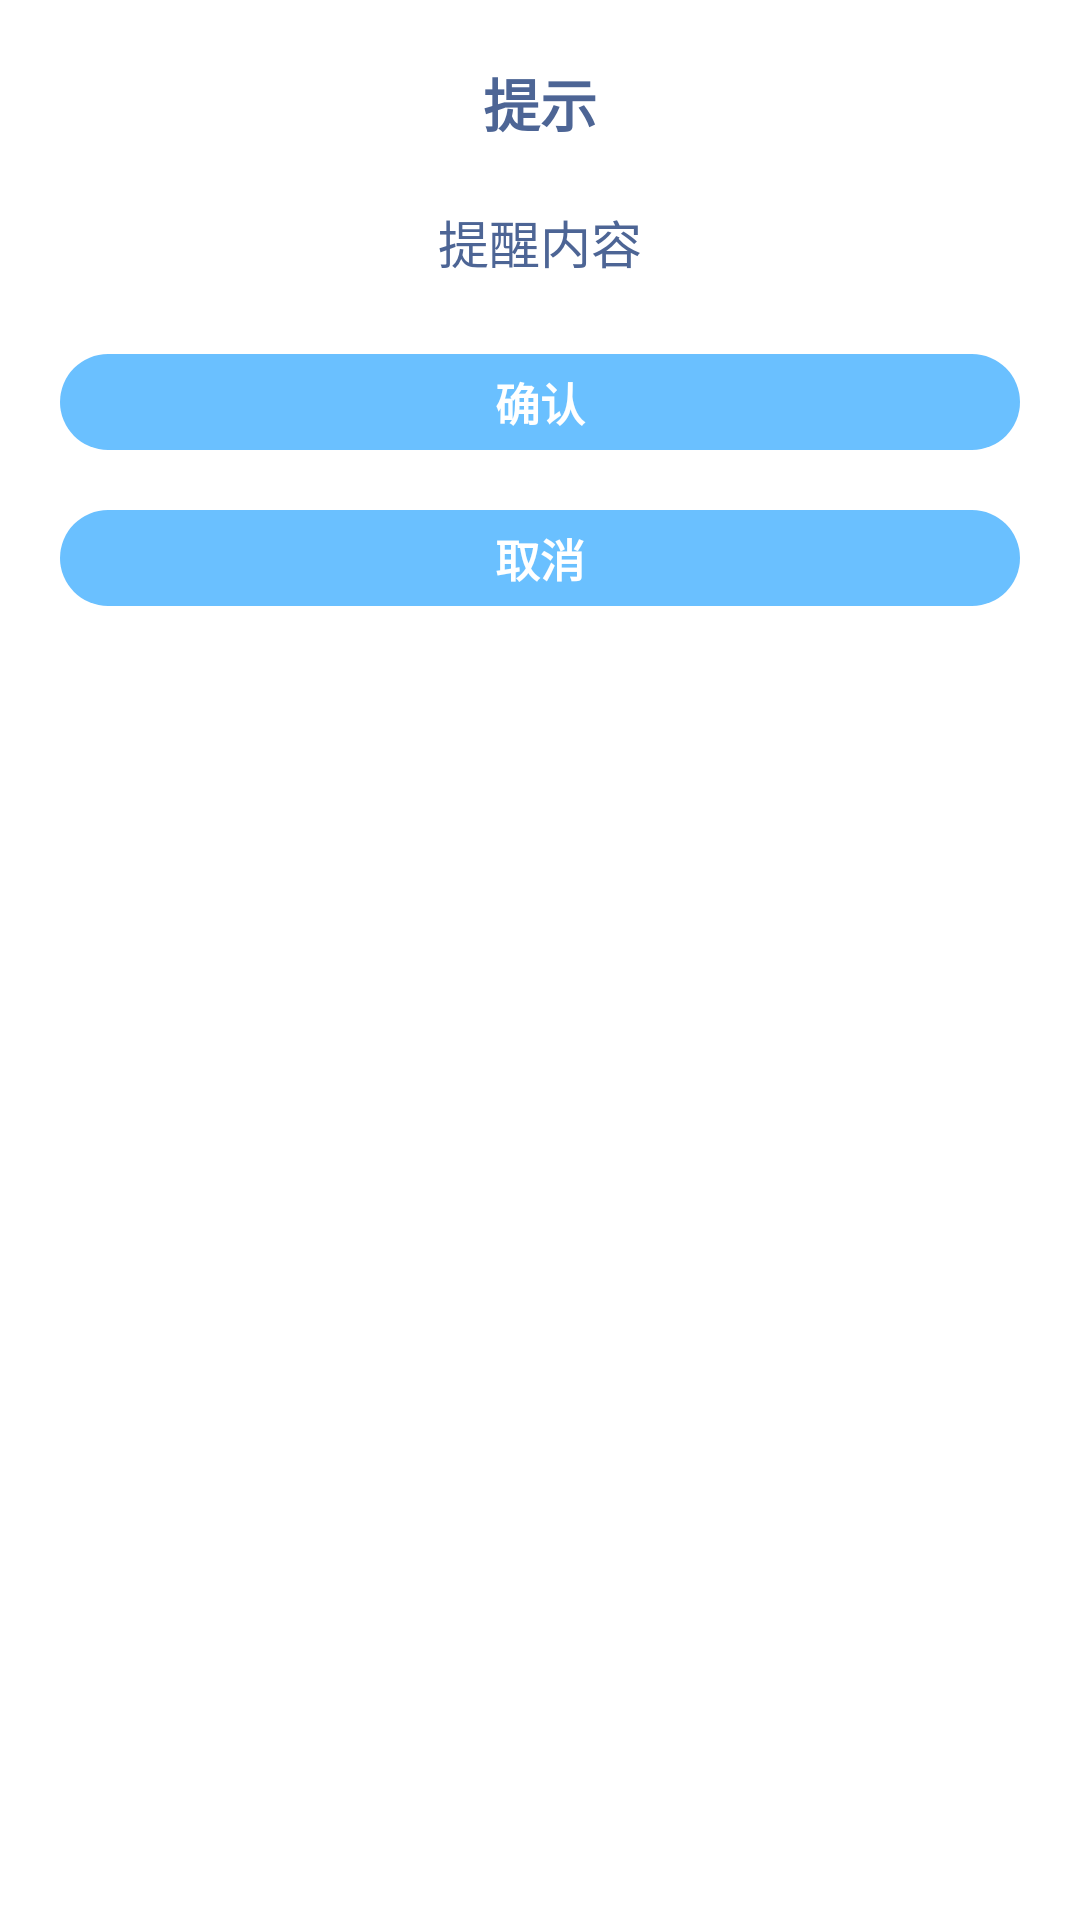

The Android layout XML behind this screen, and the referenced resources:
<!-- AndroidManifest.xml: fallback theme Theme.MaterialComponents.DayNight.NoActionBar -->
<!-- res/layout/dxlamp_dialog.xml -->
<?xml version="1.0" encoding="utf-8"?>
<LinearLayout xmlns:android="http://schemas.android.com/apk/res/android"
    android:orientation="vertical"
    android:layout_width="match_parent"
    android:layout_height="match_parent"
    android:padding="20dp"
    android:background="#fff">

    <TextView
        android:id="@+id/title"
        android:layout_width="wrap_content"
        android:layout_height="wrap_content"
        android:layout_gravity="center_horizontal"
        android:textColor="#4D6595"
        android:textSize="19sp"
        android:textStyle="bold"
        android:text="提示"

        />


    <TextView
        android:id="@+id/content"
        android:layout_width="wrap_content"
        android:layout_height="wrap_content"
        android:text="提醒内容"
        android:layout_marginTop="20dp"
        android:lineSpacingMultiplier="1.5"
        android:layout_gravity="center_horizontal"
        android:textColor="#4D6595"
        android:textSize="17sp" />

    <TextView
        android:id="@+id/btn_sure"
        android:layout_width="match_parent"
        android:layout_height="wrap_content"
        android:background="@drawable/btn_dxlamp_shape"
        android:layout_marginTop="25dp"
        android:clickable="true"
        android:textColor="#fff"
        android:textSize="15sp"
        android:textStyle="bold"
        android:layout_gravity="center_horizontal"
        android:text="确认"
        android:gravity="center"
        android:paddingTop="5dp"
        android:paddingBottom="5dp" />

    <TextView
        android:id="@+id/btn_close"
        android:layout_width="match_parent"
        android:layout_height="wrap_content"
        android:background="@drawable/btn_dxlamp_shape"
        android:layout_marginTop="20dp"
        android:textColor="#fff"
        android:textSize="15sp"
        android:textStyle="bold"
        android:layout_gravity="center_horizontal"
        android:text="取消"
        android:gravity="center"
        android:paddingTop="5dp"
        android:paddingBottom="5dp"
        android:clickable="true" />

</LinearLayout>
<!-- resources referenced by this layout -->
<resources>
  <!-- drawable btn_dxlamp_shape (drawable) -->
  <?xml version="1.0" encoding="utf-8"?>
  <selector xmlns:android="http://schemas.android.com/apk/res/android">
  
  
      <item android:state_pressed="false">
          <shape android:shape="rectangle">
              <corners android:radius="50dp" />
              <solid android:color="#6AC0FF" />
          </shape>
  
      </item>
      <item android:state_pressed="true">
          <shape android:shape="rectangle">
              <corners android:radius="50dp" />
              <solid android:color="#6398FF" />
          </shape>
  
      </item>
  
  
  </selector>
</resources>
